Image classification data set "dataset" (sinchana1408/Tomato_maturity_detection_and_Harvest_RecommendationSystem on GitHub). Class labels (5): breaker, green, pink, red, turner.

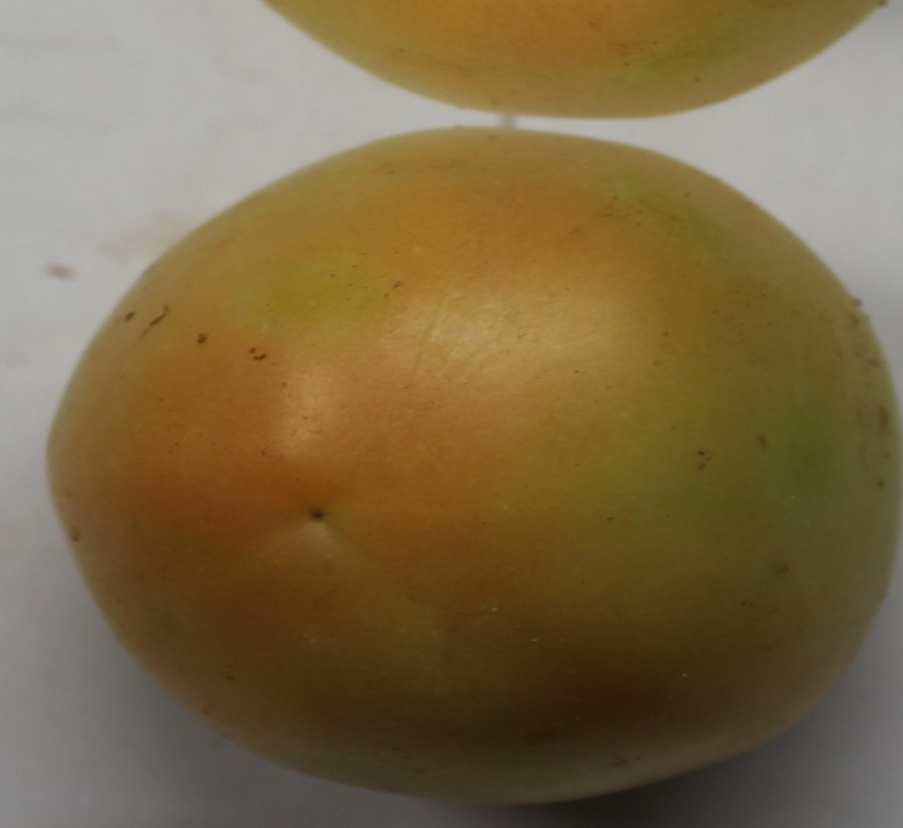
Label: breaker

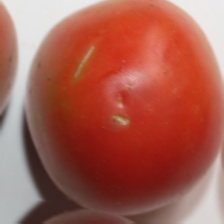
Label: pink

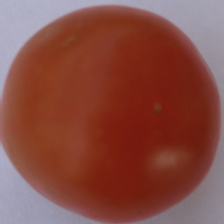
Label: red

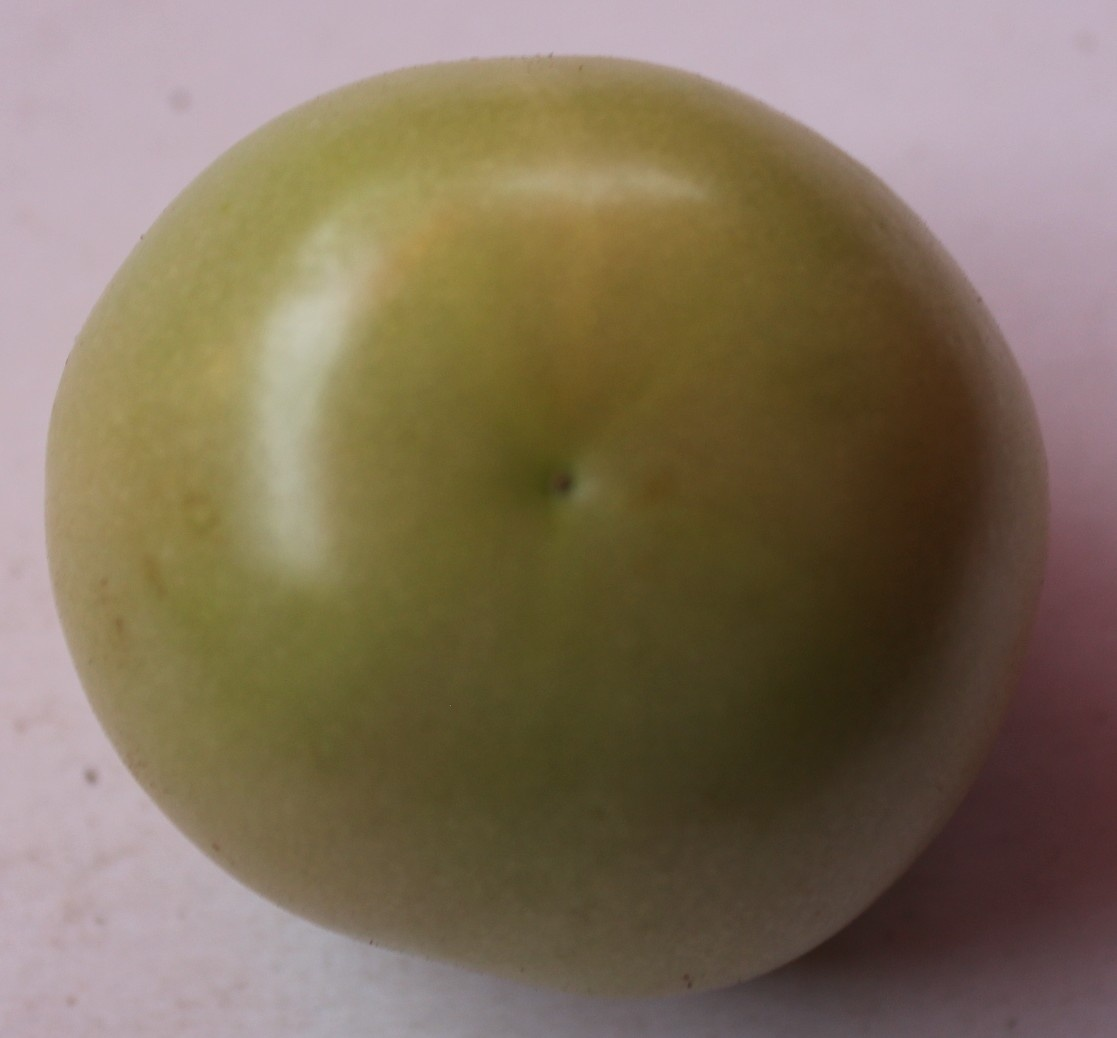
Label: breaker

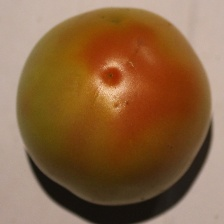
Label: turner

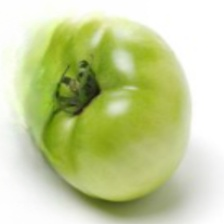
Label: green
